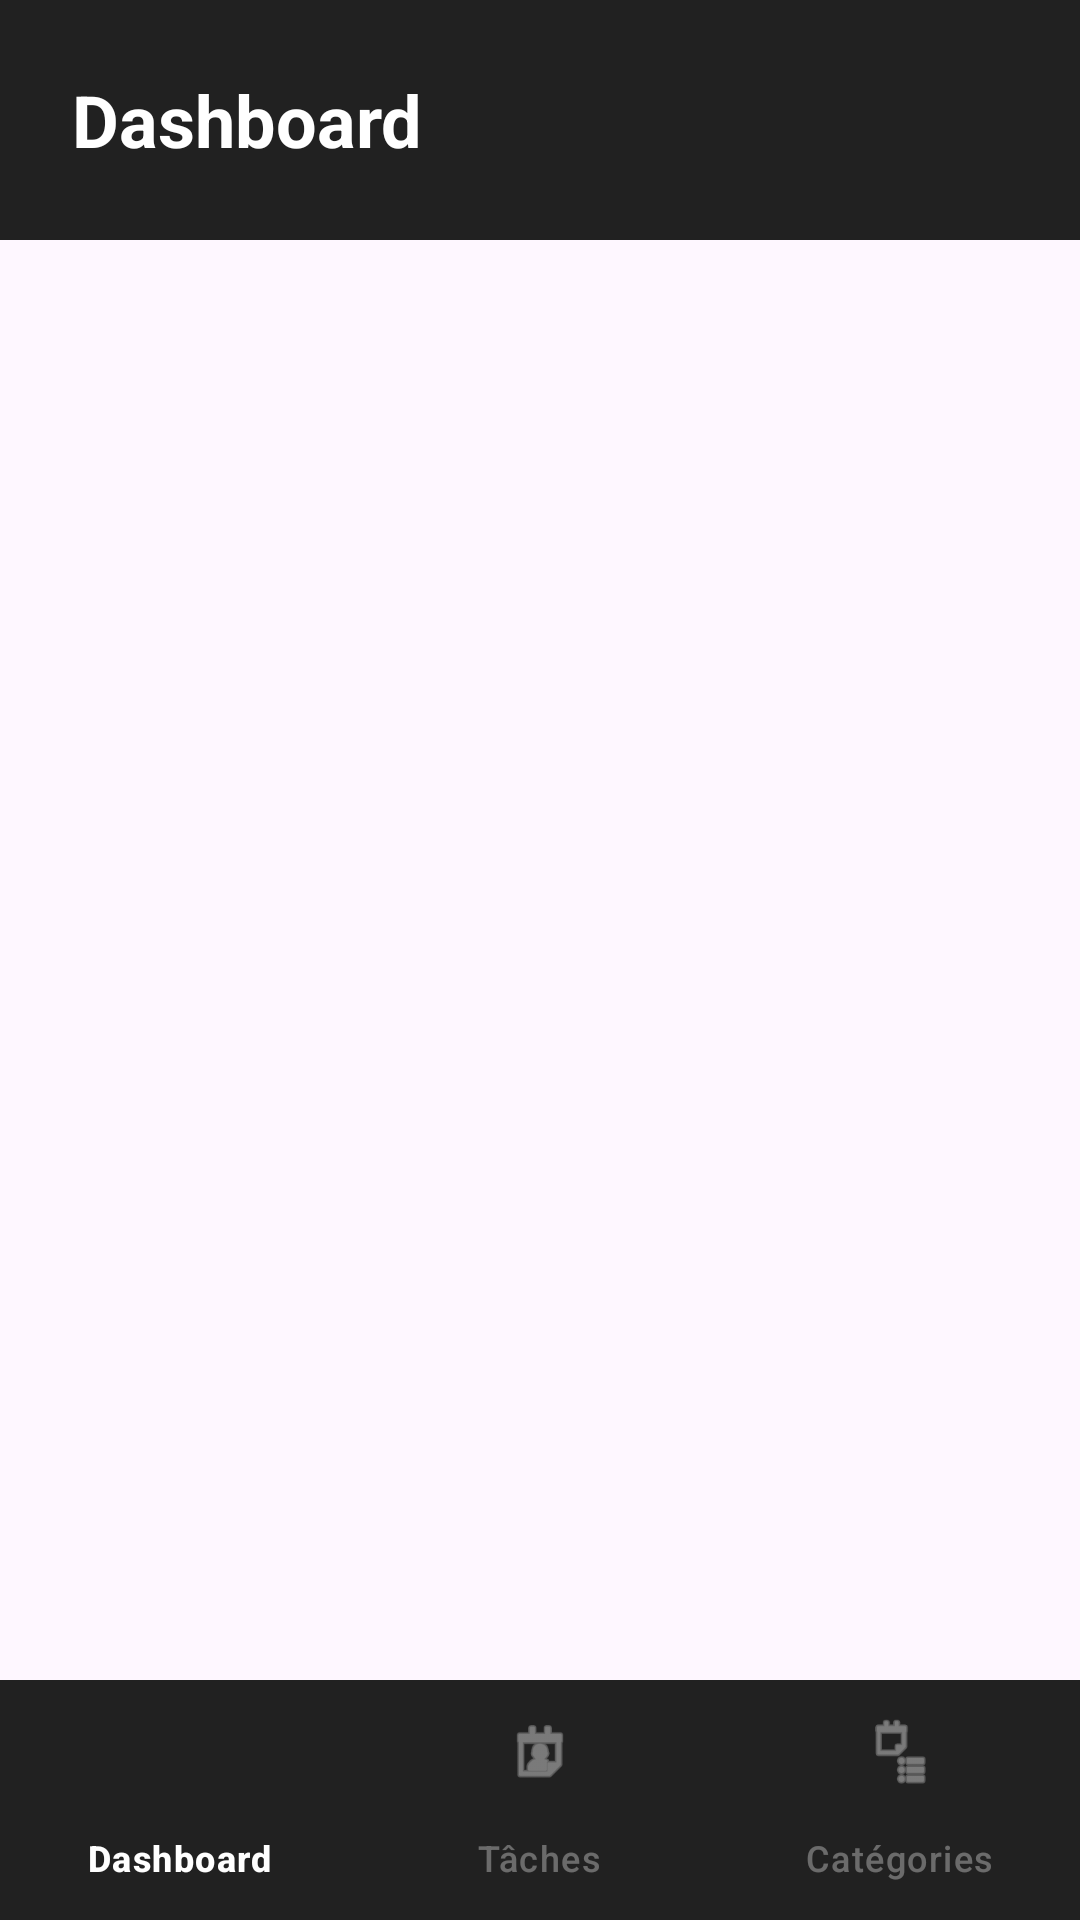

Reconstruct the res/layout file that produces this screen, plus the resources it refers to.
<!-- AndroidManifest.xml: application theme Theme.Todolist_V2 -->
<!-- res/layout/activity_main_dashboard.xml -->
<?xml version="1.0" encoding="utf-8"?>
<androidx.constraintlayout.widget.ConstraintLayout
    xmlns:android="http://schemas.android.com/apk/res/android"
    xmlns:app="http://schemas.android.com/apk/res-auto"
    xmlns:tools="http://schemas.android.com/tools"
    android:id="@+id/main"
    android:layout_width="match_parent"
    android:layout_height="match_parent"
    tools:context=".MainActivityDashboard">

    
    <TextView
        android:id="@+id/tv_titre"
        android:layout_width="0dp"
        android:layout_height="80dp"
        android:paddingLeft="24dp"
        android:background="#212121"
        android:gravity="center_vertical"
        android:text="Dashboard"
        android:textColor="@android:color/white"
        android:textSize="24sp"
        android:textStyle="bold"
        app:layout_constraintBottom_toTopOf="@id/recycler_task"
        app:layout_constraintEnd_toEndOf="parent"
        app:layout_constraintStart_toStartOf="parent"
        app:layout_constraintTop_toTopOf="parent" />


    


    
    <com.google.android.material.bottomnavigation.BottomNavigationView
        android:id="@+id/bottom_navigation"
        android:layout_width="0dp"
        android:layout_height="wrap_content"
        android:background="#212121"
        app:itemIconTint="@drawable/bottom_navigation_icon_color"
        app:itemTextColor="@drawable/bottom_navigation_text_color"
        app:menu="@menu/bottom_nav_menu"
        app:layout_constraintBottom_toBottomOf="parent"
        app:layout_constraintEnd_toEndOf="parent"
        app:layout_constraintStart_toStartOf="parent" />

</androidx.constraintlayout.widget.ConstraintLayout>
<!-- resources referenced by this layout -->
<resources>
  <!-- drawable bottom_navigation_icon_color (drawable) -->
  <?xml version="1.0" encoding="utf-8"?>
  <selector xmlns:android="http://schemas.android.com/apk/res/android">
      <item
          android:color="#000"
          android:state_checked="true"
          android:background="@android:color/white"
          />
      <item android:color="#AAFFFFFF" />
  </selector>
  <!-- drawable bottom_navigation_text_color (drawable) -->
  <?xml version="1.0" encoding="utf-8"?>
  <selector xmlns:android="http://schemas.android.com/apk/res/android">
      <item android:color="#FFFFFF" android:state_checked="true" />
      <item android:alpha="0.5" android:color="#AAFFFFFF" />
  </selector>
  <style name="Theme.Todolist_V2" parent="Base.Theme.Todolist_V2" />
  <style name="Base.Theme.Todolist_V2" parent="Theme.Material3.DayNight.NoActionBar">
          
          
      </style>
</resources>
